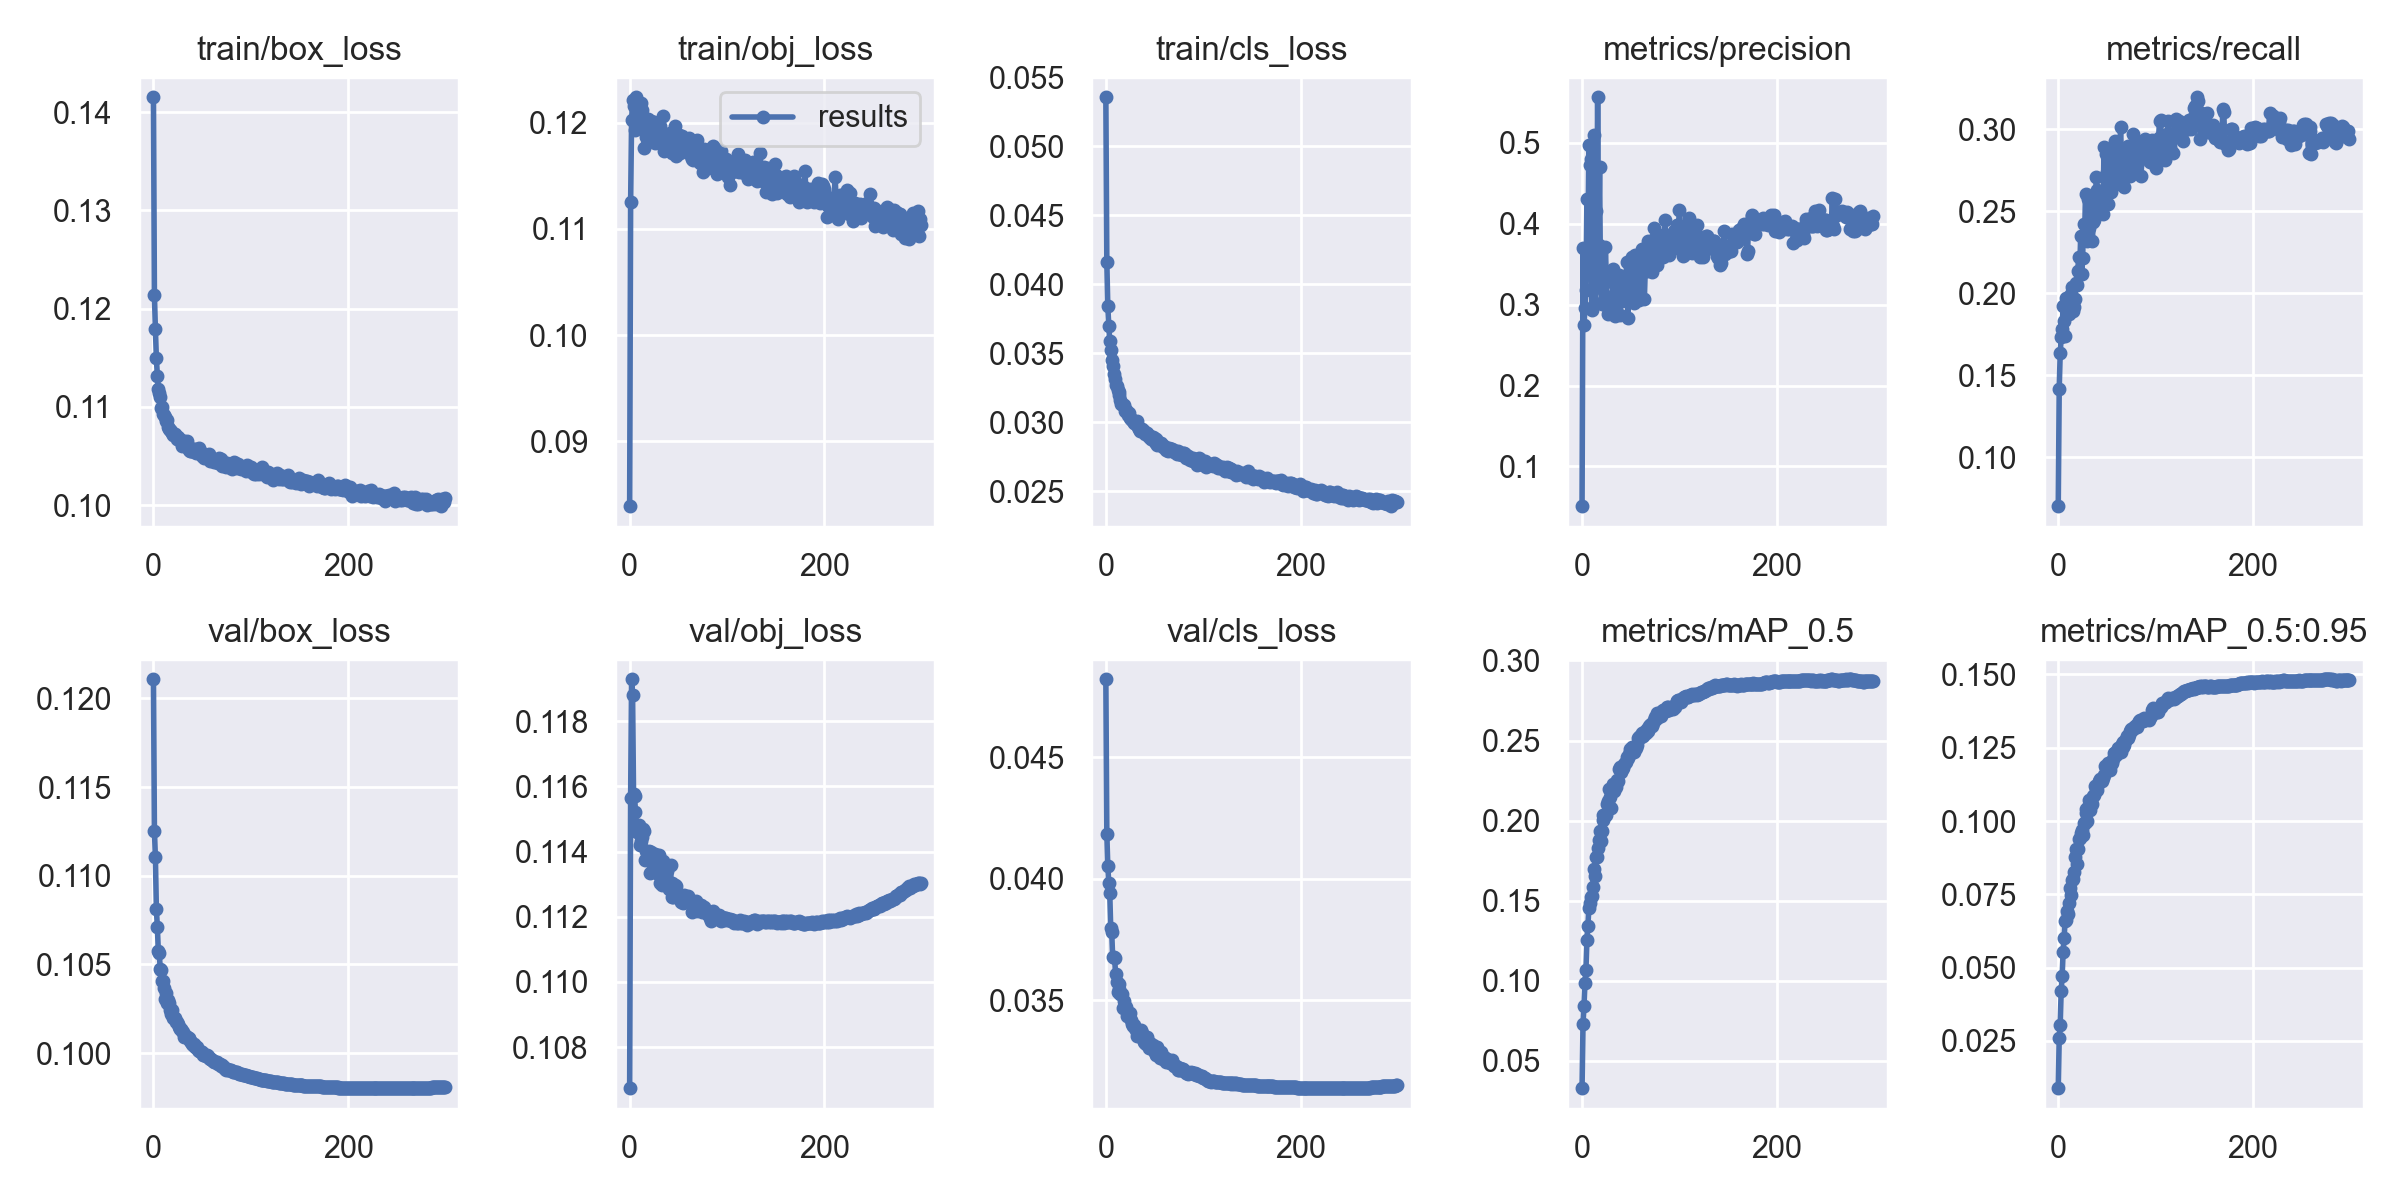

Data behind this chart, as committed beside it:
epoch, train/box_loss, train/obj_loss, train/cls_loss, metrics/precision, metrics/recall, metrics/mAP_0.5, metrics/mAP_0.5:0.95, val/box_loss, val/obj_loss, val/cls_loss, x/lr0, x/lr1, x/lr2
0, 0.1415, 0.0839, 0.05355, 0.05089, 0.07011, 0.03283, 0.008908, 0.1211, 0.1067, 0.04822, 0.003325, 0.003325, 0.07007
1, 0.1214, 0.1125, 0.0416, 0.3704, 0.1418, 0.07321, 0.02604, 0.1125, 0.1157, 0.04186, 0.006658, 0.006658, 0.04007
2, 0.1179, 0.1202, 0.03841, 0.2744, 0.1634, 0.0843, 0.03056, 0.111, 0.1193, 0.04053, 0.009991, 0.009991, 0.01007
3, 0.115, 0.1221, 0.03699, 0.2964, 0.173, 0.09878, 0.04206, 0.1081, 0.1188, 0.03982, 0.009998, 0.009998, 0.009998
4, 0.1132, 0.1216, 0.0359, 0.3185, 0.1783, 0.1067, 0.04714, 0.1071, 0.1158, 0.03943, 0.009998, 0.009998, 0.009998
5, 0.1118, 0.1193, 0.03521, 0.4313, 0.1919, 0.1253, 0.05529, 0.1058, 0.1157, 0.03796, 0.009996, 0.009996, 0.009996
6, 0.1114, 0.1216, 0.03447, 0.3674, 0.1827, 0.1342, 0.05999, 0.1056, 0.1152, 0.03781, 0.009994, 0.009994, 0.009994
7, 0.111, 0.1224, 0.03406, 0.4976, 0.1737, 0.1453, 0.06587, 0.1047, 0.1148, 0.03678, 0.009991, 0.009991, 0.009991
8, 0.1099, 0.1197, 0.03347, 0.4728, 0.1967, 0.1486, 0.06634, 0.1047, 0.1146, 0.03679, 0.009988, 0.009988, 0.009988
9, 0.11, 0.1209, 0.03309, 0.4796, 0.1945, 0.1525, 0.06918, 0.1041, 0.1146, 0.03674, 0.009984, 0.009984, 0.009984
10, 0.1093, 0.1208, 0.03268, 0.2936, 0.1929, 0.153, 0.06826, 0.1041, 0.1148, 0.03606, 0.00998, 0.00998, 0.00998
11, 0.1092, 0.121, 0.0326, 0.4164, 0.187, 0.1585, 0.07214, 0.1037, 0.1142, 0.03574, 0.009975, 0.009975, 0.009975
12, 0.109, 0.1219, 0.03234, 0.5101, 0.1982, 0.1695, 0.0771, 0.103, 0.1143, 0.03534, 0.00997, 0.00997, 0.00997
13, 0.1086, 0.1212, 0.0322, 0.302, 0.1995, 0.1652, 0.07469, 0.1034, 0.1144, 0.03567, 0.009964, 0.009964, 0.009964
14, 0.1086, 0.1203, 0.03195, 0.4155, 0.2036, 0.177, 0.08003, 0.1028, 0.1147, 0.03545, 0.009958, 0.009958, 0.009958
15, 0.108, 0.1176, 0.0316, 0.3554, 0.1893, 0.1769, 0.0803, 0.103, 0.1146, 0.03524, 0.009952, 0.009952, 0.009952
16, 0.1078, 0.1192, 0.03129, 0.5565, 0.1913, 0.1829, 0.08276, 0.1028, 0.1137, 0.03523, 0.009945, 0.009945, 0.009945
17, 0.1076, 0.1187, 0.03134, 0.3734, 0.1962, 0.1881, 0.08775, 0.1024, 0.114, 0.03526, 0.009937, 0.009937, 0.009937
18, 0.1075, 0.12, 0.03127, 0.4706, 0.2062, 0.1936, 0.09052, 0.1022, 0.114, 0.03466, 0.009929, 0.009929, 0.009929
19, 0.1074, 0.1204, 0.03122, 0.321, 0.2047, 0.1869, 0.08536, 0.1024, 0.1138, 0.03497, 0.00992, 0.00992, 0.00992
20, 0.1072, 0.12, 0.0308, 0.3004, 0.2136, 0.1934, 0.09034, 0.1019, 0.114, 0.03472, 0.009911, 0.009911, 0.009911
21, 0.1073, 0.1196, 0.03088, 0.3342, 0.222, 0.2033, 0.09373, 0.102, 0.1133, 0.03473, 0.009902, 0.009902, 0.009902
22, 0.1073, 0.1201, 0.03076, 0.3311, 0.2118, 0.2004, 0.09434, 0.1019, 0.114, 0.03433, 0.009892, 0.009892, 0.009892
23, 0.107, 0.1191, 0.0305, 0.301, 0.2346, 0.2037, 0.09576, 0.1017, 0.1139, 0.03445, 0.009881, 0.009881, 0.009881
24, 0.1067, 0.1188, 0.03067, 0.371, 0.2113, 0.2032, 0.09688, 0.1018, 0.1136, 0.03442, 0.00987, 0.00987, 0.00987
25, 0.1069, 0.12, 0.03029, 0.3281, 0.2215, 0.2034, 0.09532, 0.1016, 0.1139, 0.03445, 0.009859, 0.009859, 0.009859
26, 0.1066, 0.1181, 0.0302, 0.3075, 0.242, 0.2106, 0.09939, 0.1015, 0.1139, 0.03418, 0.009847, 0.009847, 0.009847
27, 0.1066, 0.1192, 0.03015, 0.2882, 0.2328, 0.2124, 0.09916, 0.1014, 0.1136, 0.03402, 0.009834, 0.009834, 0.009834
28, 0.1067, 0.1195, 0.0301, 0.2927, 0.2606, 0.2195, 0.1041, 0.1013, 0.1134, 0.03392, 0.009821, 0.009821, 0.009821
29, 0.1061, 0.1187, 0.02997, 0.3099, 0.2413, 0.2144, 0.1028, 0.1013, 0.1133, 0.03398, 0.009808, 0.009808, 0.009808
30, 0.1063, 0.1194, 0.02994, 0.3057, 0.2316, 0.2077, 0.1001, 0.1012, 0.1139, 0.03386, 0.009794, 0.009794, 0.009794
31, 0.1065, 0.1197, 0.02987, 0.2888, 0.2571, 0.2185, 0.105, 0.1009, 0.113, 0.03377, 0.00978, 0.00978, 0.00978
32, 0.1064, 0.1188, 0.03006, 0.3441, 0.2394, 0.2227, 0.1072, 0.1009, 0.1135, 0.03352, 0.009765, 0.009765, 0.009765
33, 0.1062, 0.1189, 0.02963, 0.2938, 0.2507, 0.2187, 0.1036, 0.101, 0.113, 0.03367, 0.00975, 0.00975, 0.00975
34, 0.1066, 0.1207, 0.0295, 0.2866, 0.2577, 0.2225, 0.1058, 0.1009, 0.1137, 0.03362, 0.009734, 0.009734, 0.009734
35, 0.106, 0.1174, 0.02939, 0.3289, 0.2315, 0.221, 0.1059, 0.1009, 0.1132, 0.03363, 0.009718, 0.009718, 0.009718
36, 0.1056, 0.1182, 0.02946, 0.3227, 0.2435, 0.2255, 0.1084, 0.1008, 0.1134, 0.03376, 0.009701, 0.009701, 0.009701
37, 0.1058, 0.1184, 0.02948, 0.3287, 0.2444, 0.2249, 0.1089, 0.1008, 0.1131, 0.03363, 0.009684, 0.009684, 0.009684
38, 0.1055, 0.1178, 0.02939, 0.3373, 0.2473, 0.2323, 0.1119, 0.1007, 0.1134, 0.03339, 0.009666, 0.009666, 0.009666
39, 0.1055, 0.1185, 0.02935, 0.2878, 0.271, 0.2332, 0.1111, 0.1006, 0.1131, 0.03327, 0.009648, 0.009648, 0.009648
40, 0.1055, 0.1186, 0.02915, 0.307, 0.2631, 0.2302, 0.1106, 0.1005, 0.1129, 0.03322, 0.00963, 0.00963, 0.00963
41, 0.1057, 0.1191, 0.02923, 0.3047, 0.2596, 0.2324, 0.1127, 0.1005, 0.1129, 0.03318, 0.009611, 0.009611, 0.009611
42, 0.1057, 0.1185, 0.02921, 0.3182, 0.2618, 0.2327, 0.1138, 0.1005, 0.1136, 0.03347, 0.009592, 0.009592, 0.009592
43, 0.1054, 0.1172, 0.02904, 0.315, 0.261, 0.2355, 0.1144, 0.1004, 0.1126, 0.03322, 0.009572, 0.009572, 0.009572
44, 0.1053, 0.1183, 0.02892, 0.3296, 0.2586, 0.2361, 0.1139, 0.1003, 0.113, 0.03301, 0.009551, 0.009551, 0.009551
45, 0.1057, 0.1187, 0.02897, 0.3347, 0.2538, 0.2367, 0.1136, 0.1003, 0.1126, 0.03321, 0.009531, 0.009531, 0.009531
46, 0.1055, 0.1177, 0.02881, 0.3524, 0.2481, 0.2398, 0.1148, 0.1002, 0.1127, 0.03304, 0.00951, 0.00951, 0.00951
47, 0.1058, 0.1197, 0.0288, 0.2838, 0.2889, 0.2388, 0.1157, 0.1001, 0.113, 0.03302, 0.009488, 0.009488, 0.009488
48, 0.1053, 0.1169, 0.0289, 0.3101, 0.2709, 0.2417, 0.1186, 0.1001, 0.1129, 0.03316, 0.009466, 0.009466, 0.009466
49, 0.1054, 0.119, 0.02885, 0.3042, 0.2847, 0.2446, 0.118, 0.1001, 0.1126, 0.0329, 0.009443, 0.009443, 0.009443
50, 0.105, 0.1174, 0.02858, 0.3131, 0.2735, 0.2419, 0.1173, 0.1001, 0.1127, 0.033, 0.009421, 0.009421, 0.009421
51, 0.1051, 0.1188, 0.0288, 0.3595, 0.2545, 0.2461, 0.1199, 0.09992, 0.1126, 0.03275, 0.009397, 0.009397, 0.009397
52, 0.1048, 0.1172, 0.02851, 0.3254, 0.2729, 0.2454, 0.1188, 0.09989, 0.1126, 0.03279, 0.009373, 0.009373, 0.009373
53, 0.1051, 0.1183, 0.02838, 0.3019, 0.287, 0.243, 0.1173, 0.09991, 0.1124, 0.03304, 0.009349, 0.009349, 0.009349
54, 0.105, 0.1187, 0.02853, 0.362, 0.2619, 0.2461, 0.1196, 0.09985, 0.1125, 0.03282, 0.009324, 0.009324, 0.009324
55, 0.105, 0.1179, 0.02848, 0.3181, 0.2857, 0.2453, 0.1199, 0.09988, 0.1124, 0.03286, 0.0093, 0.0093, 0.0093
56, 0.1049, 0.1183, 0.02842, 0.3425, 0.2672, 0.2472, 0.1211, 0.09981, 0.1127, 0.0326, 0.009274, 0.009274, 0.009274
57, 0.1052, 0.1179, 0.02851, 0.3604, 0.2661, 0.2517, 0.1234, 0.09974, 0.1125, 0.03285, 0.009248, 0.009248, 0.009248
58, 0.1045, 0.1174, 0.02833, 0.306, 0.2927, 0.252, 0.1231, 0.09967, 0.1125, 0.03267, 0.009222, 0.009222, 0.009222
59, 0.1046, 0.1184, 0.02818, 0.3617, 0.2676, 0.2529, 0.1227, 0.09964, 0.1125, 0.03256, 0.009195, 0.009195, 0.009195
... 240 more rows
